Run: headless pygame with SDL's dummy video driver; simulated clock (each Clock.tick advances the game by its frame time, no real sleeping); random seed 0; keys injected as events and as key.get_pressed() state; no mouse input.
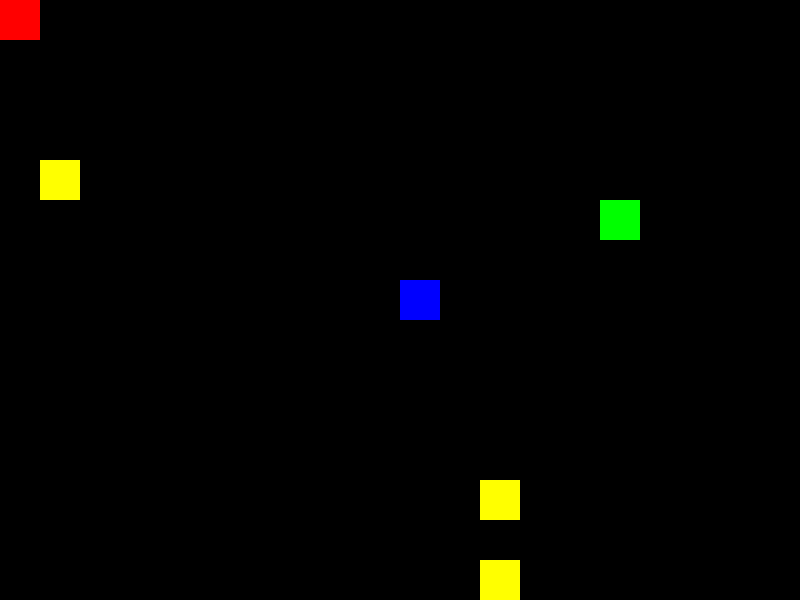
Frame 1 of 4 · flips 1–60 · no input
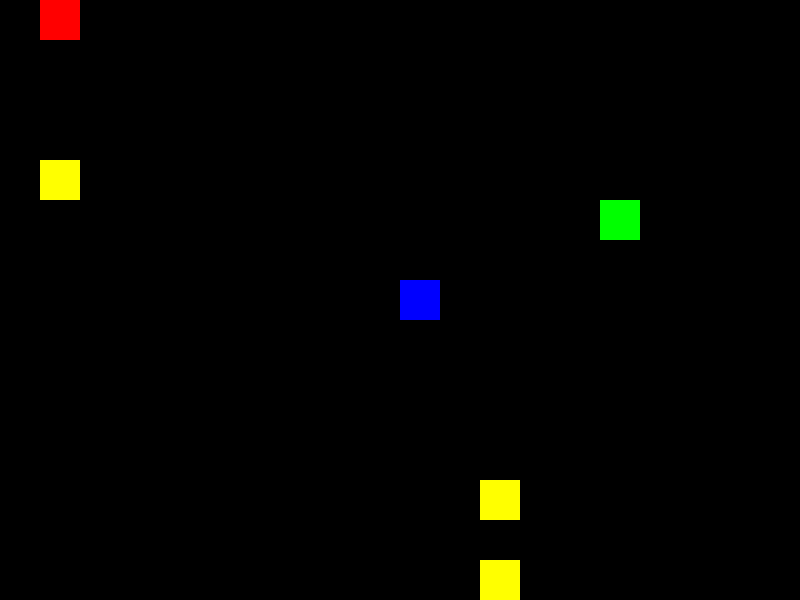
Frame 2 of 4 · flips 61–180 · tapped SPACE, RETURN · held RIGHT (→), D
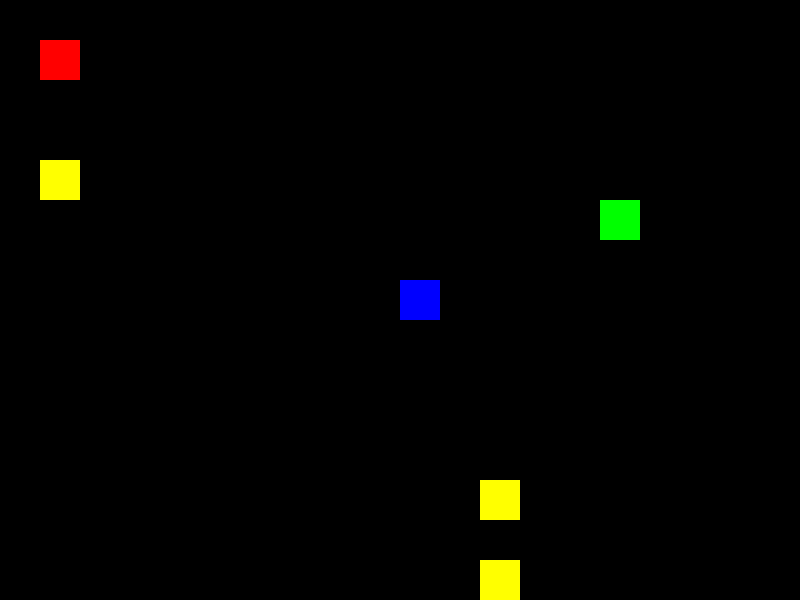
Frame 3 of 4 · flips 181–300 · held DOWN (↓), S
Frame 4 of 4 · flips 301–420 · held LEFT (←), A, UP (↑), W · screen same as frame 1, image omitted

The pygame program that drew these frames:

import pygame
import random

# Definerer konstanter
WIDTH = 800
HEIGHT = 600
CELL_SIZE = 40
MAZE_WIDTH = WIDTH // CELL_SIZE
MAZE_HEIGHT = HEIGHT // CELL_SIZE
PLAYER_COLOR = (255, 0, 0)
ITEM_COLOR = (0, 255, 0)
BOSS_COLOR = (0, 0, 255)
NEGATIVE_ITEM_COLOR = (255, 255, 0)
ENERGY_GAIN = 20
ENERGY_LOSS = 10
BOSS_ENERGY = 100
START_ENERGY = 50

# Definerer klasser
class Maze:
    def __init__(self):
        self.cells = [[0] * MAZE_WIDTH for _ in range(MAZE_HEIGHT)]  # Labyrintens grid

    def generate(self):
        # Genererer labyrinten
        pass

    def draw(self, screen):
        # Tegner labyrinten på skjermen
        for y in range(MAZE_HEIGHT):
            for x in range(MAZE_WIDTH):
                if self.cells[y][x] == 1:
                    pygame.draw.rect(screen, (255, 255, 255), (x * CELL_SIZE, y * CELL_SIZE, CELL_SIZE, CELL_SIZE))

class Player:
    def __init__(self, x, y):
        self.x = x
        self.y = y
        self.energy = START_ENERGY

    def move(self, dx, dy):
        # Flytter spilleren i gitt retning
        new_x = self.x + dx
        new_y = self.y + dy
        if 0 <= new_x < MAZE_WIDTH and 0 <= new_y < MAZE_HEIGHT and maze.cells[new_y][new_x] == 0:
            self.x = new_x
            self.y = new_y

    def pick_item(self, item):
        # Plukker opp en item
        if item.type == "positive":
            self.energy += ENERGY_GAIN
        elif item.type == "negative":
            self.energy -= ENERGY_LOSS

    def draw(self, screen):
        pygame.draw.rect(screen, PLAYER_COLOR, (self.x * CELL_SIZE, self.y * CELL_SIZE, CELL_SIZE, CELL_SIZE))

class Item:
    def __init__(self, x, y, item_type):
        self.x = x
        self.y = y
        self.type = item_type

    def draw(self, screen):
        color = ITEM_COLOR
        if self.type == "negative":
            color = NEGATIVE_ITEM_COLOR
        pygame.draw.rect(screen, color, (self.x * CELL_SIZE, self.y * CELL_SIZE, CELL_SIZE, CELL_SIZE))

class Boss:
    def __init__(self):
        self.x = MAZE_WIDTH // 2
        self.y = MAZE_HEIGHT // 2
        self.energy = BOSS_ENERGY

    def attack(self, player):
        # Simulerer bossens angrep på spilleren
        player.energy -= 10

    def draw(self, screen):
        pygame.draw.rect(screen, BOSS_COLOR, (self.x * CELL_SIZE, self.y * CELL_SIZE, CELL_SIZE, CELL_SIZE))

# Initialiserer pygame
pygame.init()
screen = pygame.display.set_mode((WIDTH, HEIGHT))
clock = pygame.time.Clock()

maze = Maze()
maze.generate()

player = Player(0, 0)
boss = Boss()

items = []
for _ in range(4):
    x = random.randint(0, MAZE_WIDTH - 1)
    y = random.randint(0, MAZE_HEIGHT - 1)
    item_type = random.choice(["positive", "negative"])
    item = Item(x, y, item_type)
    items.append(item)

running = True
while running:
    for event in pygame.event.get():
        if event.type == pygame.QUIT:
            running = False
        elif event.type == pygame.KEYDOWN:
            if event.key == pygame.K_UP:
                player.move(0, -1)
            elif event.key == pygame.K_DOWN:
                player.move(0, 1)
            elif event.key == pygame.K_LEFT:
                player.move(-1, 0)
            elif event.key == pygame.K_RIGHT:
                player.move(1, 0)

    # Sjekker om spilleren plukker opp en item
    for item in items:
        if player.x == item.x and player.y == item.y:
            player.pick_item(item)
            items.remove(item)

    # Sjekker om spilleren har kommet til midten av labyrinten
    if player.x == MAZE_WIDTH // 2 and player.y == MAZE_HEIGHT // 2:
        if player.energy > 0:
            boss.attack(player)
            if boss.energy <= 0:
                print("Du har bekjempet bossen! Du må nå gå ut av labyrinten.")
        else:
            print("Du har ikke nok energi til å bekjempe bossen. Du har tapt!")
        # Nullstiller spillet for neste runde

    # Tegner spillverdenen
    screen.fill((0, 0, 0))
    maze.draw(screen)
    for item in items:
        item.draw(screen)
    player.draw(screen)
    boss.draw(screen)
    pygame.display.flip()
    clock.tick(60)

pygame.quit()
